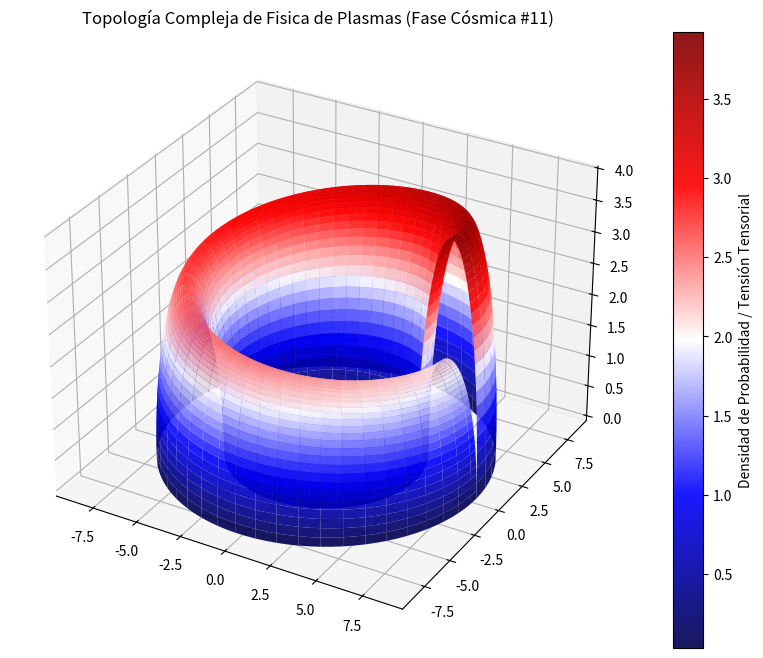

The script that saved this image:
%matplotlib inline
# Simulación Cósmica: Fisica de Plasmas - Variante 11
import numpy as np
import matplotlib.pyplot as plt
from mpl_toolkits.mplot3d import Axes3D

# Parámetros Físicos Cuánticos/Relativistas
alpha = 6.735
beta = 1.673
gamma = 3.949

u = np.linspace(0, 2 * np.pi, 100)
v = np.linspace(0, np.pi, 100)
U, V = np.meshgrid(u, v)

# Topología Espacio-Temporal Avanzada (Fase Cósmica)
X = (alpha + beta * np.cos(V)) * np.cos(U)
Y = (alpha + beta * np.cos(V)) * np.sin(U)
Z = gamma * np.sin(V) * np.exp(-U/10)

fig = plt.figure(figsize=(12, 8))
ax = fig.add_subplot(111, projection='3d')
surf = ax.plot_surface(X, Y, Z, cmap='seismic', edgecolor='none', alpha=0.9)

fig.colorbar(surf, ax=ax, label='Densidad de Probabilidad / Tensión Tensorial')
plt.title(r'Topología Compleja de Fisica de Plasmas (Fase Cósmica #11)')
plt.show()
